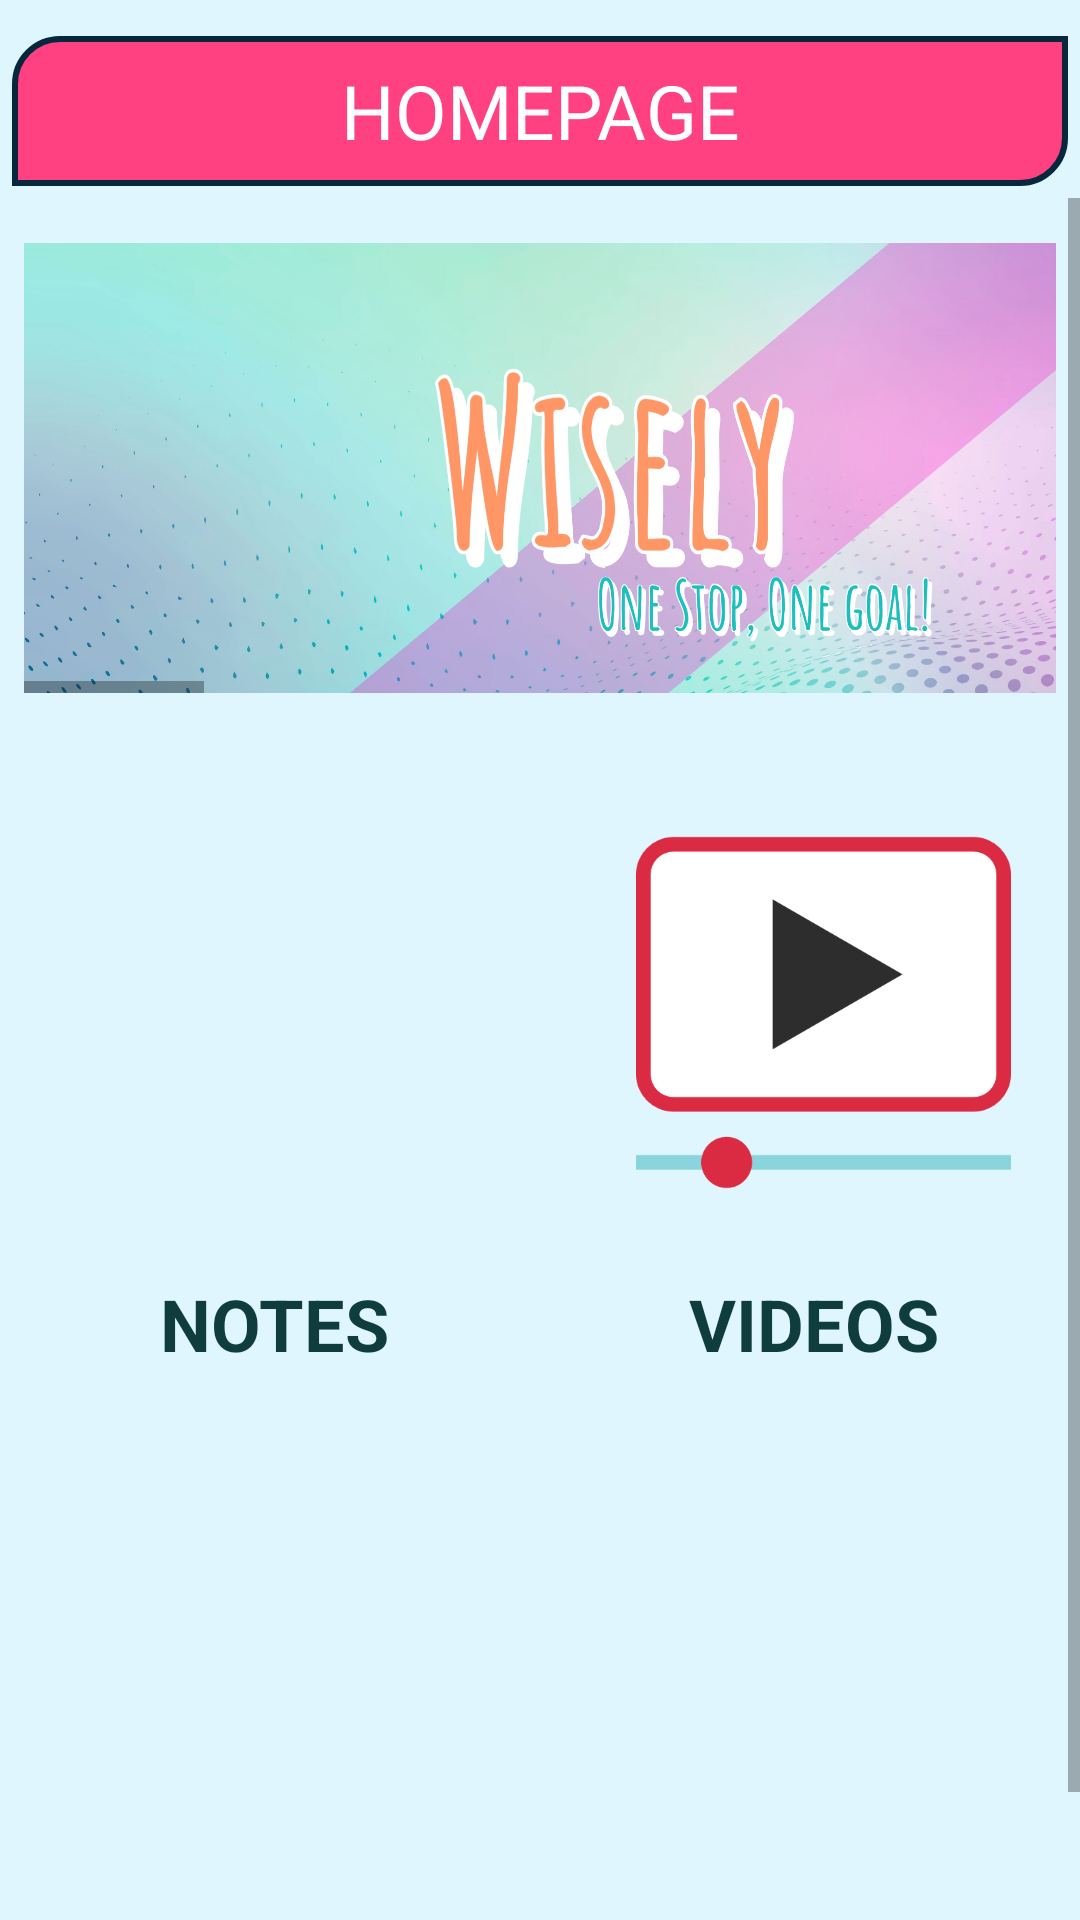

This screen was rendered from an Android layout file. Write that file and the resources it references.
<!-- AndroidManifest.xml: application theme Theme.Wisely -->
<!-- res/layout/activity_home.xml -->
<RelativeLayout xmlns:android="http://schemas.android.com/apk/res/android"
    xmlns:tools="http://schemas.android.com/tools"
    android:layout_width="match_parent"
    android:layout_height="match_parent"
    android:background="@drawable/background_theme">

    <LinearLayout
        android:layout_width="match_parent"
        android:layout_height="wrap_content"
        android:id="@+id/menu_bar"
        android:layout_marginTop="8sp"
        android:gravity="center_vertical"
        android:orientation="horizontal">


        <TextView
            android:layout_width="match_parent"
            android:layout_height="50dp"
            android:text="HOMEPAGE"
            android:textSize="25sp"
            android:gravity="center_horizontal|center_vertical"
            android:layout_margin="4sp"
            android:textColor="@color/white"
            android:background="@drawable/heading_bg"/>
    </LinearLayout>

    <ScrollView
        android:layout_width="wrap_content"
        android:layout_height="wrap_content"
        android:layout_below="@id/menu_bar">


    <LinearLayout
        android:layout_width="match_parent"
        android:layout_height="wrap_content"
        android:orientation="vertical">

    <HorizontalScrollView
        android:id="@+id/banner_view"
        android:layout_width="match_parent"
        android:layout_height="150dp"
        android:layout_marginStart="8dp"
        android:layout_marginTop="15dp"
        android:layout_marginEnd="8dp"
        android:layout_marginBottom="15dp">
        <LinearLayout
            android:layout_width="match_parent"
            android:layout_height="match_parent"
            android:gravity="center"
            android:layout_gravity="fill"
            android:orientation="horizontal">

            <ImageView
                android:layout_width="395dp"
                android:layout_height="wrap_content"
                android:layout_gravity="fill"
                android:background="@drawable/wisely_hv"
                android:padding="80sp" />
            <ImageView
                android:layout_width="395dp"
                android:layout_height="wrap_content"
                android:background="@drawable/notes_hv"/>
            <ImageView
                android:layout_width="395dp"
                android:layout_height="wrap_content"
                android:background="@drawable/videos_hv"/>
            <ImageView
                android:layout_width="395dp"
                android:layout_height="wrap_content"
                android:background="@drawable/timer_hv"/>
            <ImageView
                android:layout_width="395dp"
                android:layout_height="wrap_content"
                android:background="@drawable/zenmode_hv"/>


        </LinearLayout>
    </HorizontalScrollView>


    <LinearLayout
        android:layout_width="match_parent"
        android:layout_height="match_parent"
        android:orientation="vertical"
        android:layout_below="@+id/banner_view">

        <LinearLayout
            android:id="@+id/gird_l1"
            android:layout_width="match_parent"
            android:layout_height="220dp"
            android:gravity="center_horizontal"
            android:orientation="horizontal">

            <LinearLayout
                android:id="@+id/grid1"
                android:layout_width="wrap_content"
                android:layout_height="wrap_content"
                android:layout_marginStart="4sp"
                android:layout_marginTop="4sp"
                android:layout_marginEnd="4sp"
                android:layout_marginBottom="4sp"
                android:orientation="vertical">

                <Button
                    android:id="@+id/notes_button"
                    android:layout_width="125dp"
                    android:layout_height="125dp"
                    android:layout_margin="25sp"
                    android:layout_weight="1"
                    android:background="@drawable/notes_icon"
                    android:clickable="false" />

                <TextView
                    android:layout_width="wrap_content"
                    android:layout_height="wrap_content"
                    android:layout_gravity="center"
                    android:layout_weight="1"
                    android:text="NOTES"
                    android:textColor="@color/dark_green"
                    android:textSize="24sp"
                    android:textStyle="bold" />

            </LinearLayout>

            <LinearLayout
                android:id="@+id/grid2"
                android:layout_width="wrap_content"
                android:layout_height="wrap_content"
                android:layout_marginStart="4sp"
                android:layout_marginTop="4sp"
                android:layout_marginEnd="4sp"
                android:layout_marginBottom="4sp"
                android:orientation="vertical">

                <Button
                    android:id="@+id/video_button"
                    android:layout_width="125dp"
                    android:layout_height="125dp"
                    android:layout_margin="25sp"
                    android:layout_weight="1"
                    android:background="@drawable/video_icon" />

                <TextView
                    android:layout_width="wrap_content"
                    android:layout_height="wrap_content"
                    android:layout_gravity="center"
                    android:layout_weight="1"
                    android:text="VIDEOS"
                    android:textColor="@color/dark_green"
                    android:textSize="24sp"
                    android:textStyle="bold" />

            </LinearLayout>
        </LinearLayout>

        <LinearLayout
            android:id="@+id/grid_l2"
            android:layout_width="match_parent"
            android:layout_height="220dp"
            android:layout_below="@id/gird_l1"
            android:gravity="center_horizontal"
            android:orientation="horizontal">

































            <LinearLayout
                android:id="@+id/grid4"
                android:layout_width="wrap_content"
                android:layout_height="wrap_content"
                android:layout_marginStart="4sp"
                android:layout_marginTop="4sp"
                android:layout_marginEnd="4sp"
                android:layout_marginBottom="4sp"
                android:orientation="vertical">

                <Button
                    android:id="@+id/timer_button"
                    android:layout_width="125dp"
                    android:layout_height="125dp"
                    android:layout_margin="25sp"
                    android:layout_weight="1"
                    android:background="@drawable/timer_icon" />

                <TextView
                    android:layout_width="wrap_content"
                    android:layout_height="wrap_content"
                    android:layout_gravity="center"
                    android:layout_weight="1"
                    android:text="TIMER"
                    android:textColor="@color/dark_green"
                    android:textSize="24sp"
                    android:textStyle="bold" />

            </LinearLayout>
        </LinearLayout>

    </LinearLayout>

    </LinearLayout>
    </ScrollView>

</RelativeLayout>
<!-- resources referenced by this layout -->
<resources>
  <color name="dark_green">#0F3D3E</color>
  <color name="white">#FFFFFF</color>
  <!-- drawable background_theme (drawable) -->
  <?xml version="1.0" encoding="utf-8"?>
  <shape android:shape="rectangle" xmlns:android="http://schemas.android.com/apk/res/android">
      <solid android:color="#DFF6FF"/>
  </shape>
  <!-- drawable heading_bg (drawable) -->
  <?xml version="1.0" encoding="utf-8"?>
  <shape android:shape="rectangle" xmlns:android="http://schemas.android.com/apk/res/android">
      <solid android:color="@color/colorAccent"/>
      <corners android:topLeftRadius="15sp" android:bottomRightRadius="15sp"/>
      <stroke android:color="#06283D" android:width="2sp"/>
  </shape>
  <!-- drawable notes_hv: jpg bitmap (drawable-xxxhdpi, 914481 bytes) -->
  <!-- drawable timer_hv: jpg bitmap (drawable-xxxhdpi, 892631 bytes) -->
  <!-- drawable video_icon: png bitmap (drawable-v24, 8805 bytes) -->
  <!-- drawable videos_hv: jpg bitmap (drawable-xxxhdpi, 948261 bytes) -->
  <!-- drawable wisely_hv: jpg bitmap (drawable-xxxhdpi, 881548 bytes) -->
  <!-- drawable zenmode_hv: jpg bitmap (drawable-xxxhdpi, 903340 bytes) -->
  <style name="Theme.Wisely" parent="Theme.AppCompat.DayNight.DarkActionBar">
          
          <item name="colorPrimary">@color/teal_200</item>
          <item name="colorPrimaryVariant">@color/teal_700</item>
          <item name="colorOnPrimary">@color/white</item>
          
          <item name="colorSecondary">@color/teal_200</item>
          <item name="colorSecondaryVariant">@color/teal_700</item>
          <item name="colorOnSecondary">@color/black</item>
          
          <item name="android:statusBarColor" tools:targetApi="l">?attr/colorPrimaryVariant</item>
          
      </style>
  <color name="colorAccent">#FF4081</color>
  <color name="teal_200">#FF03DAC5</color>
  <color name="teal_700">#FF018786</color>
  <color name="black">#FF000000</color>
</resources>
